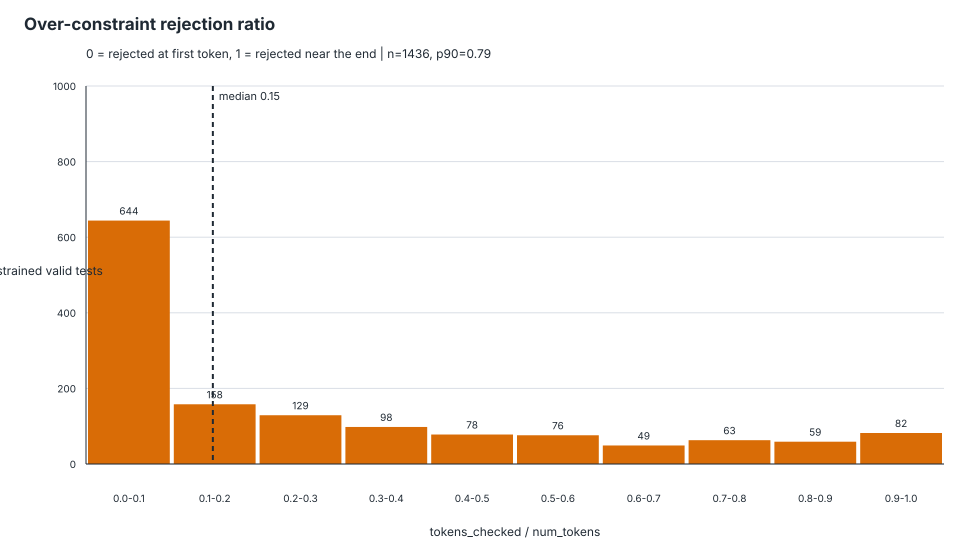

Values plotted in this chart, from the file beside it:
schema_id, test_id, tokens_checked, num_tokens, rejection_ratio, first_rejected_token_index
Github_easy---o10011.json, Github_easy---o10011.json::test_00000, 10, 36, 0.2778, 9
Github_easy---o10011.json, Github_easy---o10011.json::test_00001, 10, 44, 0.2273, 9
Github_easy---o10013.json, Github_easy---o10013.json::test_00000, 2, 69, 0.02899, 1
Github_easy---o10013.json, Github_easy---o10013.json::test_00001, 2, 54, 0.03704, 1
Github_easy---o10094.json, Github_easy---o10094.json::test_00000, 5, 37, 0.1351, 4
Github_easy---o10337.json, Github_easy---o10337.json::test_00000, 1, 19, 0.05263, 0
Github_easy---o11794.json, Github_easy---o11794.json::test_00000, 38, 89, 0.427, 37
Github_easy---o11794.json, Github_easy---o11794.json::test_00003, 38, 106, 0.3585, 37
Github_easy---o12290.json, Github_easy---o12290.json::test_00000, 76, 83, 0.9157, 75
Github_easy---o12381.json, Github_easy---o12381.json::test_00000, 18, 25, 0.72, 17
Github_easy---o13667.json, Github_easy---o13667.json::test_00000, 10, 76, 0.1316, 9
Github_easy---o13687.json, Github_easy---o13687.json::test_00000, 20, 52, 0.3846, 19
Github_easy---o13688.json, Github_easy---o13688.json::test_00000, 20, 67, 0.2985, 19
Github_easy---o13688.json, Github_easy---o13688.json::test_00002, 19, 91, 0.2088, 18
Github_easy---o14025.json, Github_easy---o14025.json::test_00000, 35, 155, 0.2258, 34
Github_easy---o14025.json, Github_easy---o14025.json::test_00002, 37, 145, 0.2552, 36
Github_easy---o14471.json, Github_easy---o14471.json::test_00000, 1, 32, 0.03125, 0
Github_easy---o14479.json, Github_easy---o14479.json::test_00000, 69, 77, 0.8961, 68
Github_easy---o14490.json, Github_easy---o14490.json::test_00000, 24, 60, 0.4, 23
Github_easy---o14490.json, Github_easy---o14490.json::test_00002, 24, 61, 0.3934, 23
Github_easy---o14491.json, Github_easy---o14491.json::test_00000, 13, 60, 0.2167, 12
Github_easy---o14491.json, Github_easy---o14491.json::test_00001, 13, 60, 0.2167, 12
Github_easy---o17545.json, Github_easy---o17545.json::test_00000, 9, 28, 0.3214, 8
Github_easy---o17547.json, Github_easy---o17547.json::test_00000, 10, 49, 0.2041, 9
Github_easy---o17547.json, Github_easy---o17547.json::test_00002, 10, 61, 0.1639, 9
Github_easy---o17641.json, Github_easy---o17641.json::test_00005, 9, 61, 0.1475, 8
Github_easy---o17687.json, Github_easy---o17687.json::test_00000, 55, 70, 0.7857, 54
Github_easy---o17687.json, Github_easy---o17687.json::test_00006, 56, 71, 0.7887, 55
Github_easy---o19066.json, Github_easy---o19066.json::test_00000, 18, 102, 0.1765, 17
Github_easy---o21083.json, Github_easy---o21083.json::test_00000, 60, 66, 0.9091, 59
Github_easy---o21096.json, Github_easy---o21096.json::test_00000, 21, 47, 0.4468, 20
Github_easy---o21149.json, Github_easy---o21149.json::test_00000, 36, 58, 0.6207, 35
Github_easy---o21149.json, Github_easy---o21149.json::test_00005, 34, 55, 0.6182, 33
Github_easy---o21729.json, Github_easy---o21729.json::test_00000, 1, 47, 0.02128, 0
Github_easy---o21733.json, Github_easy---o21733.json::test_00000, 7, 51, 0.1373, 6
Github_easy---o21735.json, Github_easy---o21735.json::test_00000, 7, 65, 0.1077, 6
Github_easy---o21847.json, Github_easy---o21847.json::test_00000, 4, 47, 0.08511, 3
Github_easy---o21847.json, Github_easy---o21847.json::test_00001, 4, 47, 0.08511, 3
Github_easy---o21848.json, Github_easy---o21848.json::test_00000, 56, 63, 0.8889, 55
Github_easy---o21855.json, Github_easy---o21855.json::test_00000, 15, 24, 0.625, 14
Github_easy---o21858.json, Github_easy---o21858.json::test_00000, 30, 50, 0.6, 29
Github_easy---o21858.json, Github_easy---o21858.json::test_00003, 28, 48, 0.5833, 27
Github_easy---o24465.json, Github_easy---o24465.json::test_00000, 15, 22, 0.6818, 14
Github_easy---o24467.json, Github_easy---o24467.json::test_00000, 5, 100, 0.05, 4
Github_easy---o24467.json, Github_easy---o24467.json::test_00001, 5, 162, 0.03086, 4
Github_easy---o25419.json, Github_easy---o25419.json::test_00000, 24, 30, 0.8, 23
Github_easy---o26627.json, Github_easy---o26627.json::test_00000, 9, 107, 0.08411, 8
Github_easy---o26646.json, Github_easy---o26646.json::test_00000, 30, 164, 0.1829, 29
Github_easy---o26646.json, Github_easy---o26646.json::test_00004, 30, 131, 0.229, 29
Github_easy---o27044.json, Github_easy---o27044.json::test_00000, 6, 12, 0.5, 5
Github_easy---o28187.json, Github_easy---o28187.json::test_00000, 39, 57, 0.6842, 38
Github_easy---o28187.json, Github_easy---o28187.json::test_00002, 37, 51, 0.7255, 36
Github_easy---o28206.json, Github_easy---o28206.json::test_00000, 18, 42, 0.4286, 17
Github_easy---o29023.json, Github_easy---o29023.json::test_00000, 13, 66, 0.197, 12
Github_easy---o29987.json, Github_easy---o29987.json::test_00000, 3, 32, 0.09375, 2
Github_easy---o30060.json, Github_easy---o30060.json::test_00000, 3, 45, 0.06667, 2
Github_easy---o30275.json, Github_easy---o30275.json::test_00000, 3, 32, 0.09375, 2
Github_easy---o30305.json, Github_easy---o30305.json::test_00000, 11, 77, 0.1429, 10
Github_easy---o30360.json, Github_easy---o30360.json::test_00000, 3, 22, 0.1364, 2
Github_easy---o30452.json, Github_easy---o30452.json::test_00000, 3, 36, 0.08333, 2
... 1,376 more rows
